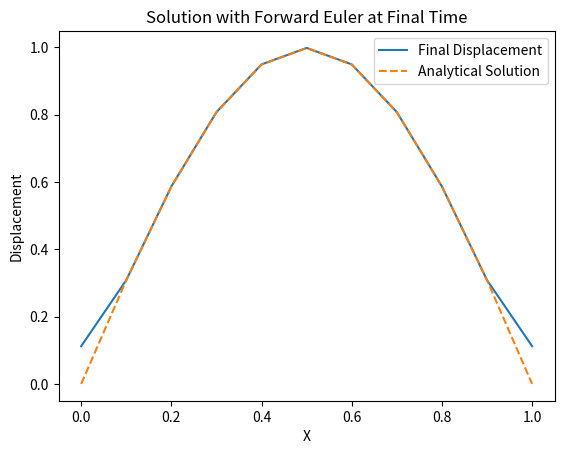

Reproduce this figure in Python.
import numpy as np
from scipy.linalg import solve
import matplotlib.pyplot as plt

# Lagrange basis functions
def lagrange_basis(xi, nodes, i):
    basis = 1.0
    for j in range(len(nodes)):
        if j != i:
            basis *= (xi - nodes[j]) / (nodes[i] - nodes[j])
    return basis

def lagrange_pbasis(xi, nodes, i):
    basis_prime = 0.0
    for j in range(len(nodes)):
        if j != i:
            basis_prime += 1 / (nodes[i] - nodes[j]) * lagrange_basis(xi, nodes[:j] + nodes[j+1:], i)
    return basis_prime

# Elemental matrices
def elmtl_mtrxs(N, nodes, f_func, xl, xr, dt):
    Ne = N - 1
    K_Gmtrx = np.zeros((N, N))  # Global stiffness matrix
    M_Gmtrx = np.zeros((N, N))  # Global mass matrix
    F_Gvec = np.zeros(N)        # Global load vector

    for k in range(Ne):
        nodes_local = nodes[k:k+2]  # Nodes of the local element
        det_J = (xr - xl) / 2       # Jacobian determinant for mapping from local to global coordinates

        K_Lmtrx = np.zeros((2, 2))  # Local stiffness matrix
        M_Lmtrx = np.zeros((2, 2))  # Local mass matrix
        F_Lvec = np.zeros(2)       # Local load vector

        for l in range(2):
            for m in range(2):
                # Elemental stiffness matrix
                integrand_K = lambda xi: lagrange_pbasis(xi, nodes_local, l) * lagrange_pbasis(xi, nodes_local, m) * det_J
                K_Lmtrx[l, m] = np.trapz([integrand_K(xi) for xi in nodes_local], nodes_local)  # Numerical integration using trapezoidal rule

                # Elemental mass matrix
                integrand_M = lambda xi: lagrange_basis(xi, nodes_local, l) * lagrange_basis(xi, nodes_local, m) * det_J
                M_Lmtrx[l, m] = np.trapz([integrand_M(xi) for xi in nodes_local], nodes_local)  # Numerical integration using trapezoidal rule

            # Elemental load vector
            integrand_F = lambda xi: f_func(xi, dt) * lagrange_basis(xi, nodes_local, l) * det_J
            F_Lvec[l] = np.trapz([integrand_F(xi) for xi in nodes_local], nodes_local)  # Numerical integration using trapezoidal rule

        # Assemble local matrices to global matrices
        for l in range(2):
            global_node1 = k + l
            F_Gvec[global_node1] += F_Lvec[l]

            for m in range(2):
                global_node2 = k + m
                K_Gmtrx[global_node1, global_node2] += K_Lmtrx[l, m]
                M_Gmtrx[global_node1, global_node2] += M_Lmtrx[l, m]

    return F_Gvec, K_Gmtrx, M_Gmtrx

# Solve heat equation using forward Euler
def HeatEq_Frwd(F, K, M, dt, u):
    inv_M = np.linalg.inv(M)
    u = u - dt * np.dot(inv_M, np.dot(K, u)) + dt * np.dot(inv_M, F)
    return u

# User Input:
def user_func(xi, dt):
    return (np.pi**2 - 1) * np.exp(-dt) * np.sin(np.pi * xi)

# Number of nodes
N = 11
# Domain boundaries
xl = 0
xr = 1
# Initial and final time
T0 = 0
Tf = 0.0024
# Time step
dt = 1/551
# Initialize nodes
nodes = np.linspace(xl, xr, N)
# Set initial condition
u0 = np.sin(np.pi * nodes)
# Time-stepping
nt = int((Tf - T0) / dt)
u_curr = u0

for n in range(1, nt + 1):
    ctime = T0 + n * dt
    # Elemental matrices
    F_Gvec, K_Gmtrx, M_Gmtrx = elmtl_mtrxs(N, nodes, user_func, xl, xr, ctime)
    # Solve the heat equation
    u_curr = HeatEq_Frwd(F_Gvec, K_Gmtrx, M_Gmtrx, dt, u_curr)

# Plot the results
plt.plot(nodes, u_curr, label='Final Displacement')
plt.plot(nodes, np.exp(-Tf) * np.sin(np.pi * nodes), label='Analytical Solution', linestyle='--')
plt.title('Solution with Forward Euler at Final Time')
plt.xlabel('X')
plt.ylabel('Displacement')
plt.legend()
plt.show()